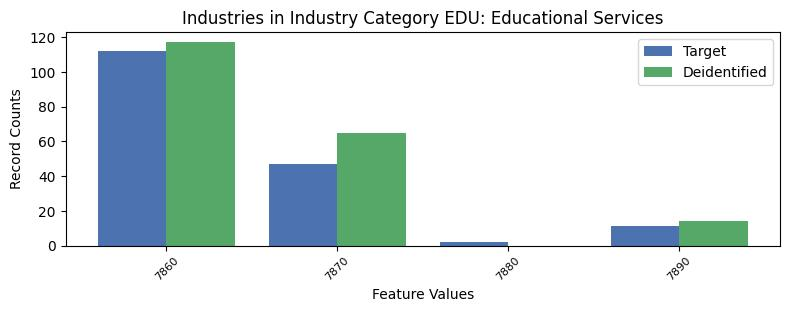

Data behind this chart, as committed beside it:
, INDP, count_target, count_deidentified
1, 7860, 112, 117.0
0, 7870, 47, 65.0
3, 7880, 2, 0.0
2, 7890, 11, 14.0
